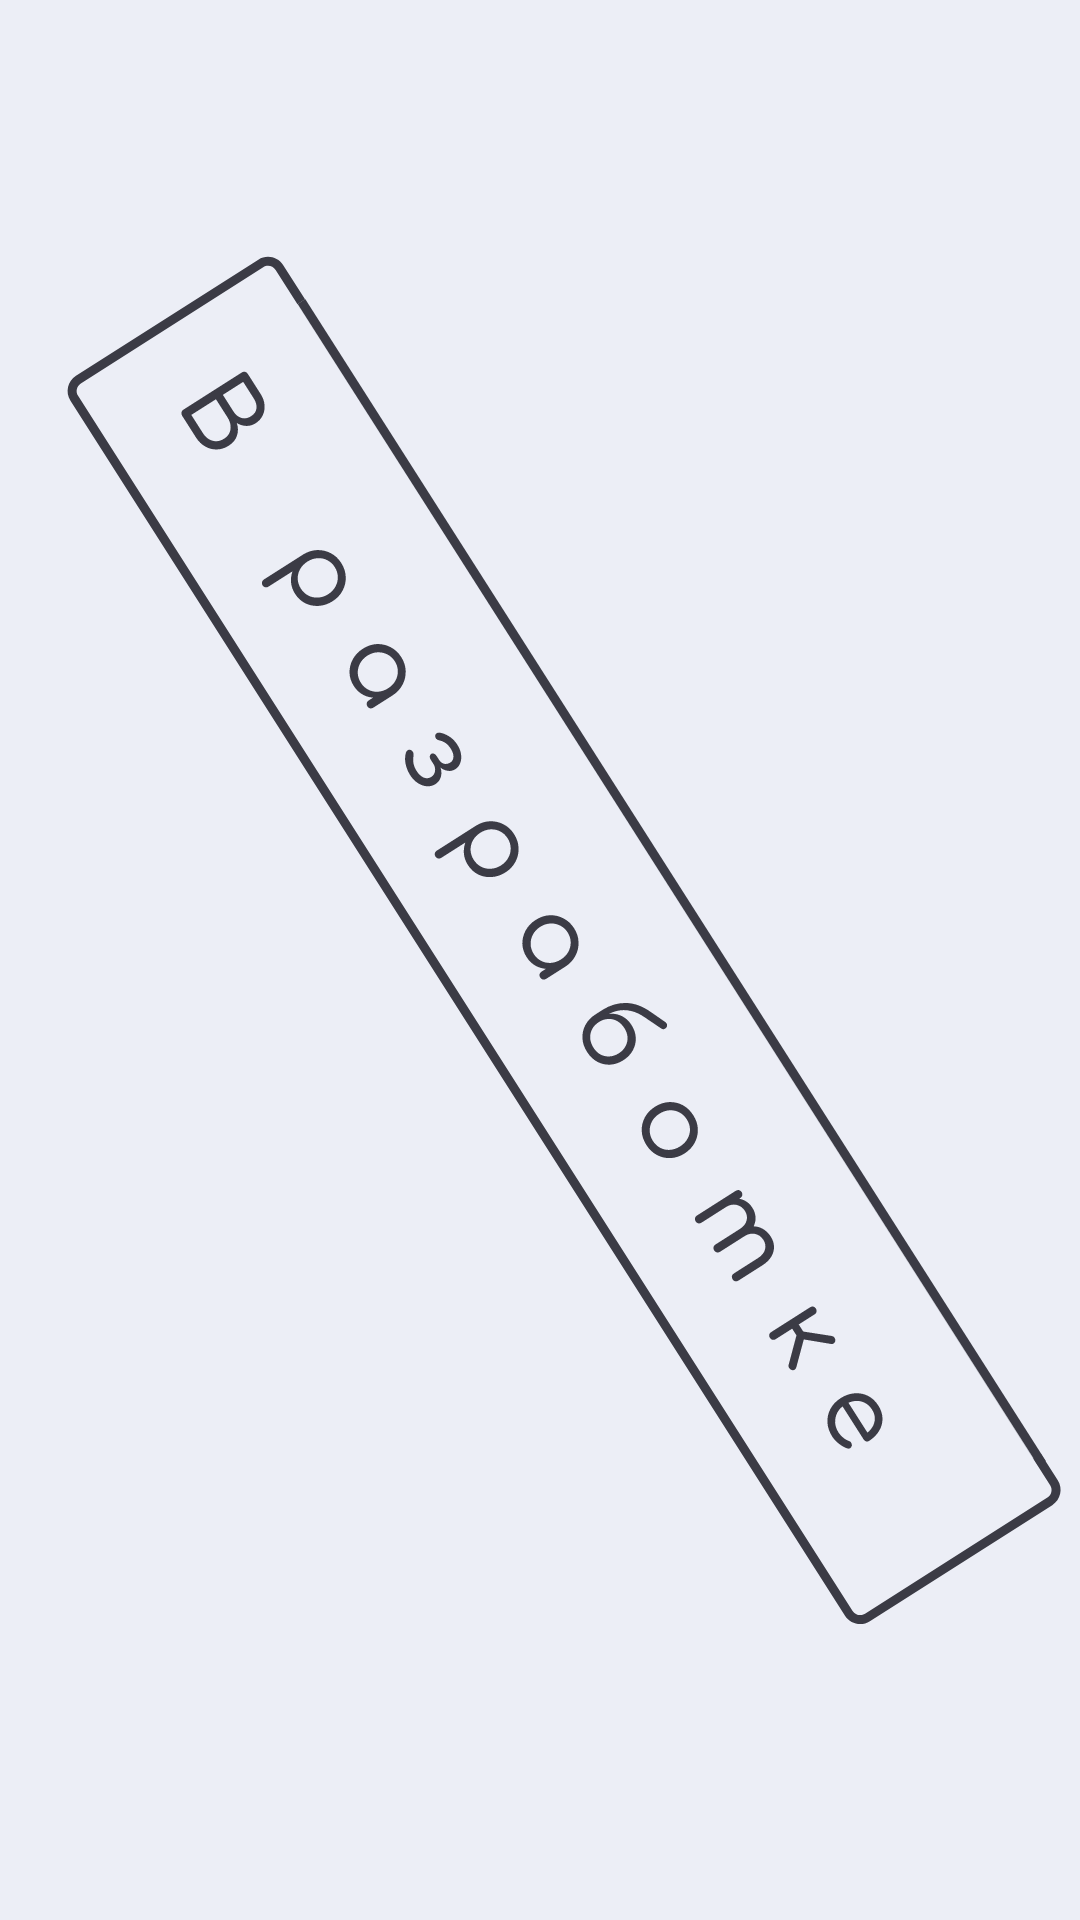

Write the Android layout XML for this screen, with the resource values it uses.
<!-- AndroidManifest.xml: application theme AppTheme -->
<!-- res/layout/fragment_function_res.xml -->
<?xml version="1.0" encoding="utf-8"?>
<FrameLayout xmlns:android="http://schemas.android.com/apk/res/android"
    xmlns:tools="http://schemas.android.com/tools"
    android:layout_width="match_parent"
    android:layout_height="match_parent"
    android:background="?attr/backgroundColor"
    tools:context=".ui.fun_res.FunctionResearchFragment">

    

    <ImageView
        android:layout_width="30dp"
        android:layout_height="30dp"
        android:layout_marginTop="33dp"
        android:layout_marginStart="20dp"
        android:scaleType="centerCrop"
        android:background="?attr/backgroundColor"
        android:src="@drawable/ic_nav"
        android:contentDescription="@string/nav_icon"/>

    

    <ImageView
        android:layout_width="match_parent"
        android:layout_height="match_parent"
        android:src="@drawable/ic_ocused"
        android:contentDescription="@string/in_dev" />
</FrameLayout>
<!-- resources referenced by this layout -->
<resources>
  <!-- drawable ic_nav (drawable) -->
  <vector xmlns:android="http://schemas.android.com/apk/res/android"
      xmlns:tools="http://schemas.android.com/tools"
      android:width="512dp"
      android:height="512dp"
      android:viewportWidth="512"
      android:viewportHeight="512"
      tools:ignore="VectorRaster">
    <path
        android:pathData="M64,383.999H448V341.332H64V383.999ZM64,277.334H448V234.668H64V277.334ZM64,128V170.667H448V128H64Z"
        android:fillColor="?attr/iconColor"/>
  </vector>
  <!-- drawable ic_ocused: vector/xml drawable (drawable, 16435 chars, omitted) -->
  <string name="in_dev">В разработке</string>
  <string name="nav_icon">навикон</string>
  <style name="AppTheme" parent="Theme.AppCompat.Light.DarkActionBar">
          <item name="android:forceDarkAllowed" tools:targetApi="q">false</item>
          <item name="android:colorPrimaryDark">@color/bar_theme_color</item>
          <item name="backgroundColor">@color/background</item>
          <item name="textViewColor">@color/for_text</item>
          <item name="viewColor">@color/active</item>
          <item name="iconColor">@color/for_icon</item>
          <item name="windowActionBar">false</item>
          <item name="windowNoTitle">true</item>
      </style>
  <color name="bar_theme_color">#dddfe6</color>
  <color name="background">#ECEEF6</color>
  <color name="for_text">#3B3B45</color>
  <color name="active">#F9D19A</color>
</resources>
